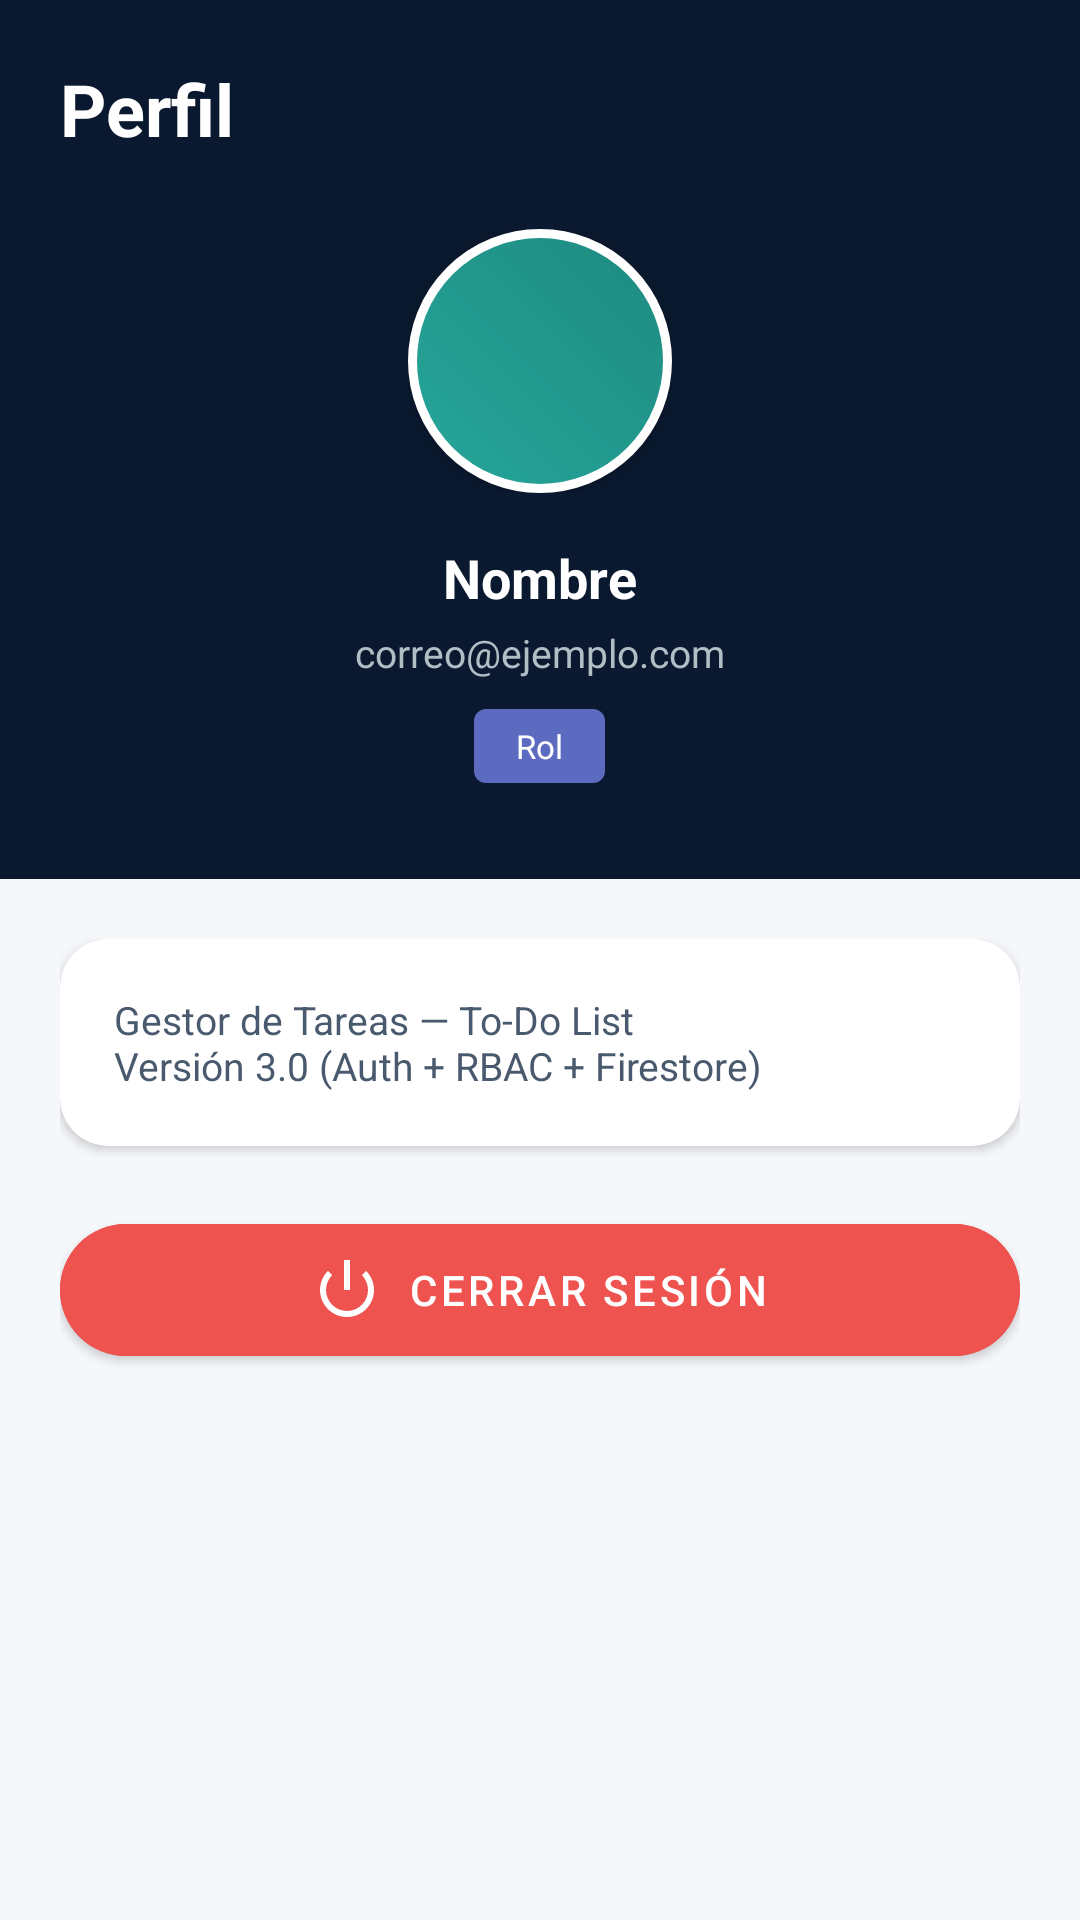

Write the Android layout XML for this screen, with the resource values it uses.
<!-- AndroidManifest.xml: application theme Theme.MaterialComponents.DayNight.NoActionBar -->
<!-- res/layout/fragment_settings.xml -->
<?xml version="1.0" encoding="utf-8"?>
<ScrollView xmlns:android="http://schemas.android.com/apk/res/android"
    xmlns:app="http://schemas.android.com/apk/res-auto"
    android:layout_width="match_parent"
    android:layout_height="match_parent"
    android:background="#F5F7FA"
    android:fillViewport="true">

    <LinearLayout
        android:layout_width="match_parent"
        android:layout_height="wrap_content"
        android:orientation="vertical">

        <LinearLayout
            android:layout_width="match_parent"
            android:layout_height="wrap_content"
            android:orientation="vertical"
            android:background="#0A192F"
            android:paddingHorizontal="20dp"
            android:paddingTop="20dp"
            android:paddingBottom="32dp"
            android:gravity="center">

            <TextView
                android:layout_width="match_parent"
                android:layout_height="wrap_content"
                android:text="Perfil"
                android:textSize="24sp"
                android:textStyle="bold"
                android:textColor="#FFFFFF"
                android:layout_marginBottom="24dp"/>

            <FrameLayout
                android:layout_width="88dp"
                android:layout_height="88dp">

                <View
                    android:layout_width="match_parent"
                    android:layout_height="match_parent"
                    android:background="@drawable/bg_avatar_gradient"
                    android:elevation="4dp" />

                <TextView
                    android:id="@+id/tvInicial"
                    android:layout_width="match_parent"
                    android:layout_height="match_parent"
                    android:gravity="center"
                    android:textColor="#FFFFFF"
                    android:textSize="34sp"
                    android:textStyle="bold"
                    android:text="?" />

            </FrameLayout>

            <TextView
                android:id="@+id/tvNombrePerfil"
                android:layout_width="wrap_content"
                android:layout_height="wrap_content"
                android:layout_marginTop="16dp"
                android:textSize="18sp"
                android:textStyle="bold"
                android:textColor="#FFFFFF"
                android:text="Nombre" />

            <TextView
                android:id="@+id/tvEmailPerfil"
                android:layout_width="wrap_content"
                android:layout_height="wrap_content"
                android:layout_marginTop="4dp"
                android:textSize="13sp"
                android:textColor="#B0BEC5"
                android:text="correo@ejemplo.com" />

            <TextView
                android:id="@+id/tvRolPerfil"
                android:layout_width="wrap_content"
                android:layout_height="wrap_content"
                android:layout_marginTop="10dp"
                android:paddingHorizontal="14dp"
                android:paddingVertical="5dp"
                android:background="@drawable/bg_category"
                android:textSize="11sp"
                android:textColor="#FFFFFF"
                android:text="Rol" />

        </LinearLayout>

        <LinearLayout
            android:layout_width="match_parent"
            android:layout_height="wrap_content"
            android:orientation="vertical"
            android:padding="20dp"
            android:paddingBottom="90dp">

            <com.google.android.material.card.MaterialCardView
                android:id="@+id/cardPanelAdmin"
                android:layout_width="match_parent"
                android:layout_height="wrap_content"
                app:cardCornerRadius="16dp"
                app:cardElevation="2dp"
                app:cardBackgroundColor="@color/white"
                android:layout_marginBottom="20dp"
                android:visibility="gone"
                android:clickable="true"
                android:focusable="true"
                android:foreground="?attr/selectableItemBackground">

                <LinearLayout
                    android:layout_width="match_parent"
                    android:layout_height="wrap_content"
                    android:orientation="horizontal"
                    android:gravity="center_vertical"
                    android:padding="18dp">

                    <ImageView
                        android:layout_width="24dp"
                        android:layout_height="24dp"
                        android:src="@android:drawable/ic_menu_manage"
                        app:tint="#0A192F" />

                    <TextView
                        android:layout_width="0dp"
                        android:layout_height="wrap_content"
                        android:layout_weight="1"
                        android:layout_marginStart="14dp"
                        android:text="Panel de administración"
                        android:textSize="14sp"
                        android:textStyle="bold"
                        android:textColor="#0A192F" />

                    <ImageView
                        android:layout_width="18dp"
                        android:layout_height="18dp"
                        android:src="@android:drawable/ic_media_play"
                        app:tint="#7A8A9E" />

                </LinearLayout>
            </com.google.android.material.card.MaterialCardView>

            <com.google.android.material.card.MaterialCardView
                android:layout_width="match_parent"
                android:layout_height="wrap_content"
                app:cardCornerRadius="16dp"
                app:cardElevation="2dp"
                app:cardBackgroundColor="@color/white"
                android:layout_marginBottom="20dp">

                <TextView
                    android:layout_width="match_parent"
                    android:layout_height="wrap_content"
                    android:padding="18dp"
                    android:text="Gestor de Tareas — To-Do List&#10;Versión 3.0 (Auth + RBAC + Firestore)"
                    android:textSize="13sp"
                    android:textColor="@color/gray_600" />
            </com.google.android.material.card.MaterialCardView>

            <com.google.android.material.button.MaterialButton
                android:id="@+id/btnCerrarSesion"
                android:layout_width="match_parent"
                android:layout_height="56dp"
                android:text="CERRAR SESIÓN"
                android:textColor="#FFFFFF"
                app:cornerRadius="28dp"
                android:backgroundTint="#EF5350"
                app:icon="@android:drawable/ic_lock_power_off"
                app:iconGravity="textStart" />

        </LinearLayout>

    </LinearLayout>
</ScrollView>
<!-- resources referenced by this layout -->
<resources>
  <color name="gray_600">#4A5A6E</color>
  <color name="white">#FFFFFFFF</color>
  <!-- drawable bg_avatar_gradient (drawable) -->
  <?xml version="1.0" encoding="utf-8"?>
  <shape xmlns:android="http://schemas.android.com/apk/res/android" android:shape="oval">
      <gradient
          android:type="linear"
          android:angle="45"
          android:startColor="#26A69A"
          android:endColor="#1E8A80" />
      <stroke
          android:width="3dp"
          android:color="#FFFFFF" />
  </shape>
  <!-- drawable bg_category (drawable) -->
  <?xml version="1.0" encoding="utf-8"?>
  <shape xmlns:android="http://schemas.android.com/apk/res/android">
      <solid android:color="#5C6BC0" />
      <corners android:radius="4dp" />
  </shape>
</resources>
